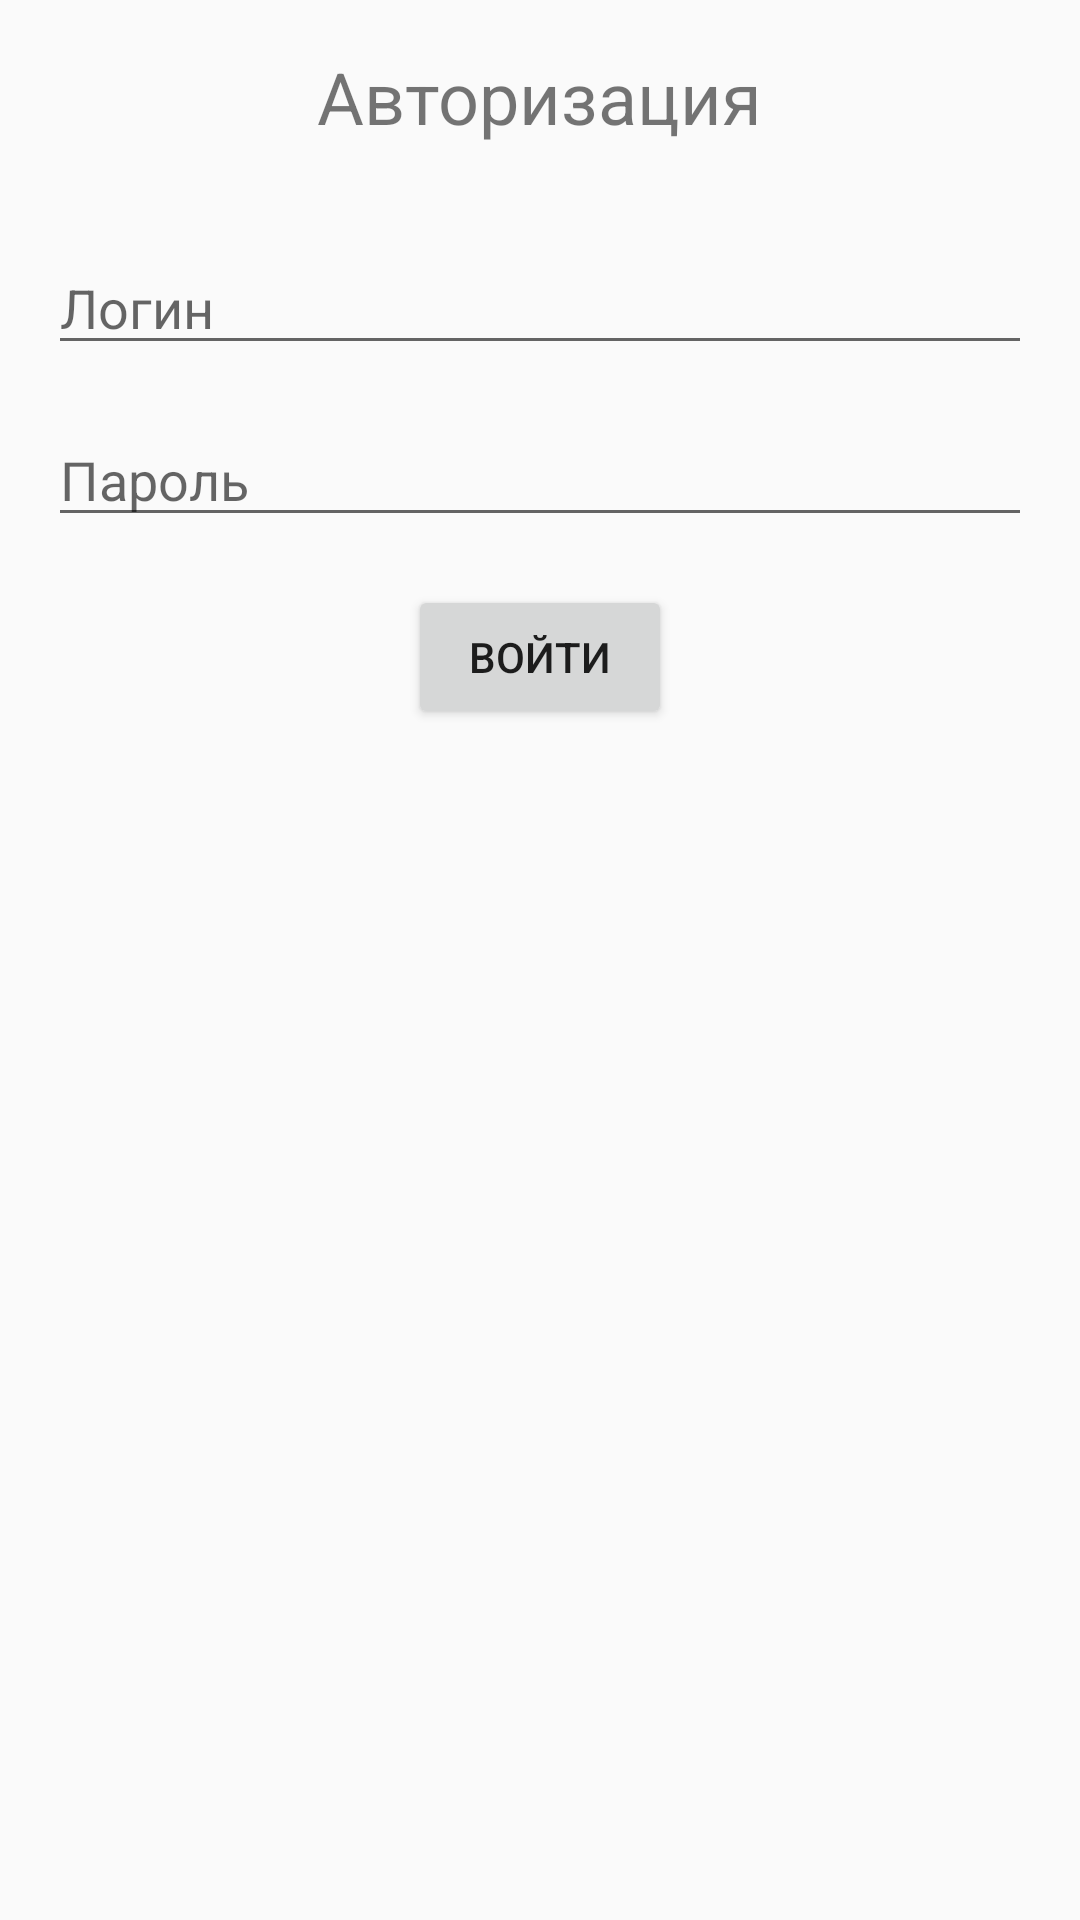

This screen was rendered from an Android layout file. Write that file and the resources it references.
<!-- AndroidManifest.xml: application theme Theme.FasolApp -->
<!-- res/layout/fragment_login.xml -->
<?xml version="1.0" encoding="utf-8"?>
<LinearLayout xmlns:android="http://schemas.android.com/apk/res/android"
    android:layout_width="match_parent"
    android:layout_height="match_parent"
    android:orientation="vertical"
    android:padding="16dp">

    <TextView
        android:layout_width="wrap_content"
        android:layout_height="wrap_content"
        android:text="Авторизация"
        android:textSize="24sp"
        android:layout_gravity="center"
        android:layout_marginBottom="32dp" />

    <EditText
        android:id="@+id/edit_text_login"
        android:layout_width="match_parent"
        android:layout_height="wrap_content"
        android:hint="Логин"
        android:inputType="text"
        android:layout_marginBottom="16dp" />

    <EditText
        android:id="@+id/edit_text_password"
        android:layout_width="match_parent"
        android:layout_height="wrap_content"
        android:hint="Пароль"
        android:inputType="textPassword"
        android:layout_marginBottom="16dp" />

    <Button
        android:id="@+id/button_login"
        android:layout_width="wrap_content"
        android:layout_height="wrap_content"
        android:layout_gravity="center"
        android:text="Войти" />

</LinearLayout>
<!-- resources referenced by this layout -->
<resources>
  <style name="Theme.FasolApp" parent="Theme.AppCompat.Light.NoActionBar">
          
          <item name="colorPrimary">@color/purple_500</item>
          <item name="colorPrimaryVariant">@color/purple_700</item>
          <item name="colorOnPrimary">@android:color/white</item>
          <item name="colorSecondary">@color/teal_200</item>
          <item name="colorSecondaryVariant">@color/teal_700</item>
          <item name="colorOnSecondary">@android:color/black</item>
      </style>
  <color name="purple_500">#6200EE</color>
  <color name="purple_700">#3700B3</color>
  <color name="teal_200">#03DAC5</color>
  <color name="teal_700">#018786</color>
</resources>
